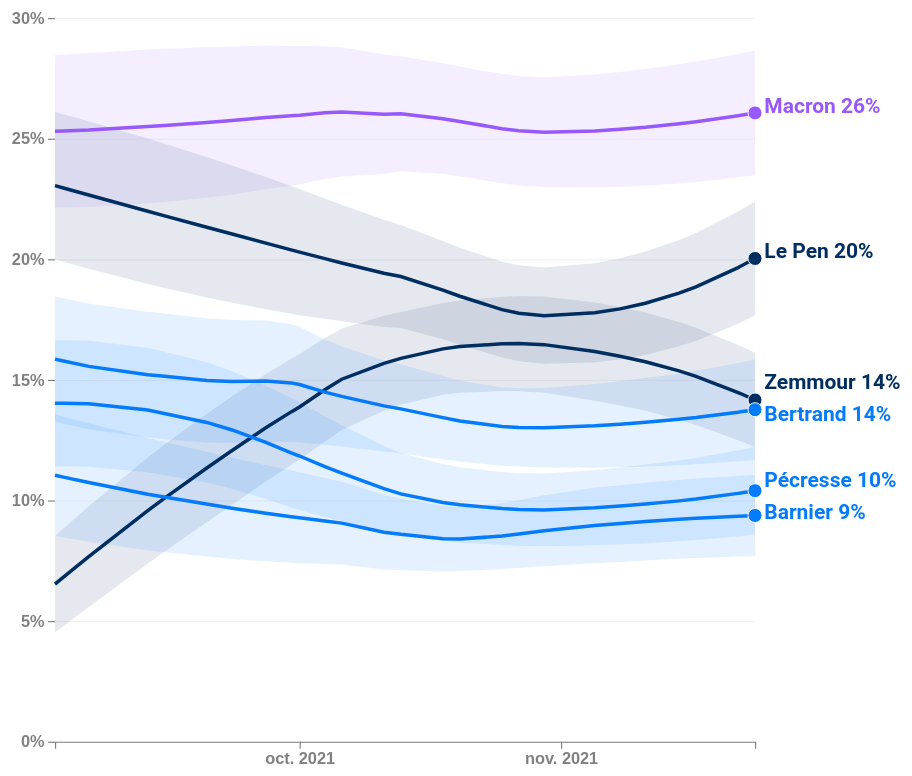
D3 v5 page, settled after 480 driven frames (8 s of simulated time); the page loaded 1 data file(s).


// ── script/02_graph.js
d3.csv('data/df_sondages_loess.csv').then(data => {
    const graphCfg = {
        target: `#graph_02`,
        title: `Dynamique des candidats dans les sondages`,
        subtitle: `Intentions de vote pour le premier tour`,
        caption: `Source : <a href="https://twitter.com/NspPolls" target="_blank">NspPolls</a> - Crédits : Franceinfo`,
        type: 'landscape',
        device: window.screenDevice,
    }

    //--------------------------------------------------------------------------------------------------

    // Dictionnaire de dates normalisées FR
    const locale = {
        dateTime: '%A %e %B %Y à %X',
        date: '%d/%m/%Y',
        time: '%H:%M:%S',
        periods: ['AM', 'PM'],
        days: ['dimanche', 'lundi', 'mardi', 'mercredi', 'jeudi', 'vendredi', 'samedi'],
        shortDays: ['dim.', 'lun.', 'mar.', 'mer.', 'jeu.', 'ven.', 'sam.'],
        months: ['janvier', 'février', 'mars', 'avril', 'mai', 'juin', 'juillet', 'août', 'septembre', 'octobre', 'novembre', 'décembre'],
        shortMonths: ['janv.', 'févr.', 'mars', 'avr.', 'mai', 'juin', 'juil.', 'août', 'sept.', 'oct.', 'nov.', 'déc.'],
    };

    d3.timeFormatDefaultLocale(locale);

    //--------------------------------------------------------------------------------------------------

    // Tri des données

    // Nettoyage type valeurs
    let tidyData = data.map(d => {


        return {
            candidat: d.candidat,
            nom: d.nom,
            nom_abbr: d.nom_abbr,
            date: new Date(d.date),
            ymin: +d.ymin,
            ymax: +d.ymax,
            ymean: +d.ymean,
            nuance: d.nuance,
            order: +d.order
        }

    });

    // Ordre de tidyData par dates croissantes
    tidyData = tidyData.sort((a, b) => {

        return a.date - b.date;

    });

    // Liste complete des candidats

    const checkList = []

    const candidatsListeFull = tidyData.reduce((acc, d) => {

        if (!checkList.includes(d.candidat)) {

            checkList.push(d.candidat);

            let obj = {
                candidat: d.candidat,
                nom_abbr: d.nom_abbr,
                order: d.order
            }

            acc.push(obj)

        }

        return acc

    }, []);

    candidatsListeFull.sort((a, b) => {

        return a.order - b.order;

    })

    // Définition liste candidats à afficher au départ

    // Transposition de tidyData en array d'arrays (un par candidat)
    const dataToFilter = candidatsListeFull.map(d => {
        let cand = d.candidat;

        let dataFiltered = tidyData.filter((d) => {
            return d.candidat === cand
        });

        return dataFiltered

    });

    // Filtre des dernières valeurs et mise dans l'ordre décroissant (ymean)
    const lastVals = dataToFilter.reduce((acc, d, i) => {

        let arrayToResearch = dataToFilter[i]
        let indexLastVal = arrayToResearch.length - 1
        let lastVal = arrayToResearch[indexLastVal]

        acc.push(lastVal)

        return acc

    }, []);

    lastVals.sort((a, b) => {

        return b.ymean - a.ymean;

    });

    // Liste des nuances
    const listNuance = ["EXGA", "ECO", "GAUC", "CENT", "DROI", "EXDR"]

    // Date maximum
    const lastDate = d3.max(lastVals, d => d.date);

    // Filtre des dernières valeurs avec condition == à lastDate

    const lastValsToDate = lastVals.filter(d => d.date >= lastDate);

    // Liste des premiers candidats à afficher
    let candidatsListe = lastValsToDate.slice(0, 6).map(d => { return d.candidat })

    // Données à projeter en ligne
    let dataToLines = candidatsListe.map(d => {
        let cand = d;

        let dataFiltered = tidyData.filter((d) => {
            return d.candidat === cand
        });

        return dataFiltered

    })

    // Données à projeter en points
    let dataToPoints = candidatsListe.reduce((acc, d) => {

        let candidat = d

        let valToReturn = lastVals.filter(d => d.candidat === candidat)

        acc.push(valToReturn[0])

        return acc


    }, [])


    //--------------------------------------------------------------------------------------------------

    // Création d'une nomenclature de couleurs

    paletteCouleurs = {
        'Emmanuel Macron': '#9859FC',
        'Marine Le Pen': '#002e61',
        'Eric Zemmour': '#002e61',
        'Xavier Bertrand': '#037bfc',
        'Valérie Pécresse': '#037bfc',
        'Jean-Luc Mélenchon': '#db1616',
        'Yannick Jadot': '#04b34d',
        'Michel Barnier': '#037bfc',
        'Anne Hidalgo': '#ff6daa',
        'Arnaud Montebourg': '#ff6daa',
        'Nicolas Dupont-Aignan': '#002e61',
        'Fabien Roussel': '#db1616',
        'Philippe Poutou': '#db1616',
        'Nathalie Arthaud': '#db1616',
        'Jean Lassalle': '#777f7f',
        'Jean-Frédéric Poisson': '#002e61',
        'Florian Philippot': '#002e61',
        'Jean-Christophe Lagarde': '#9859FC',
        'François Asselineau': '#777f7f',
        'Philippe Juvin': '#037bfc'
    }

    //--------------------------------------------------------------------------------------------------

    // Création des boites avec les noms des candidats

    // sélection du container
    const boxCandidats = d3
        .select(graphCfg.target)
        .select('.box-content');

    // Création des box pour chaque candidat
    const divCandidats = boxCandidats
        .selectAll("div")
        .data(candidatsListeFull)
        .join("div")
        .attr("class", "box-candidat")
        .html(d => d.nom_abbr)
        .style("font-size", "1.2rem")
        .style("color", d => {
            if (candidatsListe.includes(d.candidat)) {
                return "white"
            } else { return paletteCouleurs[d.candidat] }
        })
        .style("background-color", d => {
            if (candidatsListe.includes(d.candidat)) {
                return paletteCouleurs[d.candidat]
            } else { return "white" }
        })
        .style("border", d => {

            let col = paletteCouleurs[d.candidat];

            return `0.1rem solid ${col}`

        })

    //--------------------------------------------------------------------------------------------------
    // Création du canevas SVG

    const width = 600;
    const height = 700;
    const marginH = 40;
    const marginV = 20;

    const viewBox = {
        width: width + marginH * 6.6,
        height: height + marginV * 1.5
    }

    // création du canevas pour le Graphique
    const svg = d3
        .select(graphCfg.target)
        .select('.grph-content')
        .insert('svg', ':first-child')
        .attr("viewBox", [0, 0, viewBox.width, viewBox.height])
        .attr("preserveAspectRatio", "xMinYMid");

    // création d'un groupe g pour le Graphique
    const svgPlot = svg
        .append("g")
        .attr("transform", `translate(${marginH*1.5}, ${0})`);

    //---------------------------------------------------------------------------------------

    // Écriture titraille graphique

    // Définition du padding à appliquer aux titres, sous-titres, source
    // pour une titraille toujours alignée avec le graphique
    const padding = marginH / viewBox.width * 100
    const paddingTxt = `0 ${padding}%`

    document.documentElement.style.setProperty('--gutter-size', `${padding}%`)

    // Écriture du titre
    d3.select(graphCfg.target)
        .select('.grph-title')
        .html(graphCfg.title)
        .style("padding", paddingTxt)

    // Écriture du sous-titre
    d3.select(graphCfg.target)
        .select('.grph-title')
        .append('span')
        .attr('class', 'grph-subtitle')
        .html(graphCfg.subtitle)

    // Écriture de la source
    d3.select(graphCfg.target)
        .select('.grph-caption')
        .html(graphCfg.caption)
        .style("padding", paddingTxt)

    //---------------------------------------------------------------------------------------

    // Création des échelles X et Y

    // échelle linéaire pour l'axe des Y
    const scaleY = d3
        .scaleLinear()
        .domain([0, d3.max(tidyData, (d) => d.ymax+5)])
        .range([height, 0]);

    // échelee temporelle pour l'axe des X
    const scaleT = d3
        .scaleTime()
        .domain([d3.min(tidyData, (d) => d.date), d3.max(tidyData, (d) => d.date)])
        .range([0, width]);

    //---------------------------------------------------------------------------------------

    // Création des axes

    // Axe des X
    const xAxis = (g) =>
        g
            .attr("transform", `translate(0, ${height})`)
            .call(d3.axisBottom(scaleT).ticks(4).tickFormat(d3.timeFormat("%b %Y")))
            .selectAll("text")
            .style("fill", "grey")
            .style("font-size", "14px")
            .style("font-weight", "bold");

    // Axe des Y
    const yAxis = (g) =>
        g
            .attr("transform", `translate(0, 0)`)
            .call(
                d3.axisLeft(scaleY)
                    .ticks(6)
                    .tickFormat(function (d) { return d + "%"; })
            ) // formatage grands nombre avec virgule entre milliers
            .call((g) => g.select(".domain").remove()); // supprime la ligne de l'axe


    //---------------------------------------------------------------------------------------

    // Les générateurs

    // Générateur d'area charts
    const areaLines = d3
        .area()
        .x((d) => scaleT(d.date))
        .y0((d) => scaleY(d.ymin))
        .y1((d) => scaleY(d.ymax))
        .curve(d3.curveLinear);

    // générateur de line chart
    const lineGenerator = d3
        .line()
        .x((d) => scaleT(d.date))
        .y((d) => scaleY(d.ymean))
        .curve(d3.curveLinear);




    //---------------------------------------------------------------------------------------

    // Projection des éléments graphiques - avant interaction

    // Création d'un groupe par élément
    const gAreas = svgPlot
        .append("g");

    const gLines = svgPlot
        .append("g");

    const gCircles = svgPlot
        .append("g");

    // Projection des aires
    gAreas
        .selectAll("g")
        .data(dataToLines)
        .join("g")
        .append("path")
        .attr("d", (d) => areaLines(d))
        .attr("opacity", 0.1)
        .attr("fill", d => {
            let candidat = d[0]['candidat']
            return paletteCouleurs[candidat]
        });

    // projection des lignes
    gLines
        .append("g")
        .selectAll("g")
        .data(dataToLines)
        .join("g")
        .append("path")
        .attr("d", (d) => lineGenerator(d))
        .attr("fill", "none") // ATTENTION A BIEN METTRE FILL NONE
        .attr("stroke", d => {
            let candidat = d[0]['candidat']
            return paletteCouleurs[candidat]
        })
        .attr("stroke-width", 3);


    // projection des cercles


    gCircles
        .selectAll("g")
        .data(dataToPoints)
        .join("g")
        .append("circle")
        .attr("cx", d => scaleT(d.date))
        .attr("cy", d => scaleY(d.ymean))
        .attr("r", 6)
        .attr("stroke", "#ffffff")
        .attr("stroke-width", 0.8)
        .attr("fill", d => {
            return paletteCouleurs[d.candidat]
        })

    //---------------------------------------------------------------------------------------

    // Ajout des dernières valeurs

    // Annotations - affichage des dernières valeurs

    // Création de noeuds
    let labels = dataToPoints.map((d) => {
        return {
            fx: 0,
            targetY: scaleY(d.ymean),
        };
    });

    const forceClamp = (min, max) => {
        let nodes;
        const force = () => {
            nodes.forEach(n => {
                if (n.y > max) n.y = max;
                if (n.y < min) n.y = min;
            });
        };
        force.initialize = (_) => nodes = _;
        return force;
    };

    // Simulation de force sur les noeuds
    let force = d3
        .forceSimulation()
        .nodes(labels)
        .force("collide", d3.forceCollide(14))
        .force("y", d3.forceY((d) => d.targetY).strength(1))
        .force('clamp', forceClamp(0, height))
        .stop();

    // Execute la simulation
    for (let i = 0; i < 300; i++) force.tick();

    // Ajout d'une valeur y dans chaque objet de l'array lastValues
    labels.sort((a, b) => a.y - b.y);
    dataToPoints.sort((a, b) => b.ymean - a.ymean);
    dataToPoints.forEach((d, i) => (d.y = labels[i].y));

    // Ajout des valeurs sur le graphique
    const gLabels = svgPlot
        .append("g")

    gLabels
        .selectAll("g")
        .data(dataToPoints)
        .join("g")
        .append("text")
        .attr("x", width + 8)
        .attr("y", (d) => d.y)
        .text((d) => d.nom + " " + Math.round(d.ymean) + "%")
        .style("font-size", "18px")
        .style("font-weight", "bold")
        .style("fill", d => paletteCouleurs[d.candidat]);


    //---------------------------------------------------------------------------------------

    // Ajout interactivité

    divCandidats
        // MOUSEOVER
        .on("mouseover", function () {
            
            d3.select(this)
                .style("background-color", d => paletteCouleurs[d.candidat])
                .style("color", "white")
                .style("cursor", "pointer");
        })
        // MOUSEOUT
        .on("mouseout", function () {
            d3.select(this)
                .style("background-color", d => candidatsListe.includes(d.candidat) ? paletteCouleurs[d.candidat] : "white")
                .style("color", d => candidatsListe.includes(d.candidat) ? "white" : paletteCouleurs[d.candidat])
                .style("cursor", "default");
        })
        // CLICK
        .on("click", function (d) {

            let candidatOnClick = d.candidat;

            if (!candidatsListe.includes(candidatOnClick)) {

                candidatsListe.push(candidatOnClick)
                d3.select(this)
                .style("background-color", d => paletteCouleurs[d.candidat])
                .style("color", "white")

            } else if (candidatsListe.includes(candidatOnClick)) {

                candidatsListe = candidatsListe.filter(d => {
                    return d !== candidatOnClick
                })

                d3.select(this)
                .style("background-color", "white")
                .style("color", d => paletteCouleurs[d.candidat])

            }

            // ACTUALISATION LISTE DES CANDIDATS APRÈS CLICK
            dataToLines = candidatsListe.map(d => {
                let cand = d;

                let dataFiltered = tidyData.filter((d) => {
                    return d.candidat === cand
                });

                return dataFiltered

            })

            // NETTOYAGE DES PROJECTIONS
            gLines
                .selectAll("g")
                .remove();

            gAreas
                .selectAll("g")
                .remove();

            gCircles
                .selectAll("g")
                .remove()

            gLabels
                .selectAll("g")
                .remove()

            // RE-PROJECTION DES AIRES
            gAreas
                .selectAll("g")
                .data(dataToLines)
                .join("g")
                .append("path")
                .attr("d", (d) => areaLines(d))
                .attr("opacity", 0.1)
                .attr("fill", d => {
                    let candidat = d[0]['candidat']
                    return paletteCouleurs[candidat]
                });

            // RE-PROJECTION DES LIGNES
            gLines
                .selectAll("g")
                .data(dataToLines)
                .join("g")
                .append("path")
                .attr("d", (d) => lineGenerator(d))
                .attr("fill", "none") // ATTENTION A BIEN METTRE FILL NONE
                .attr("stroke", d => {
                    let candidat = d[0]['candidat']
                    return paletteCouleurs[candidat]
                })
                .attr("stroke-width", 3);

            dataToPoints = candidatsListe.reduce((acc, d) => {

                let candidat = d

                let valToReturn = lastVals.filter(d => d.candidat === candidat)

                acc.push(valToReturn[0])

                return acc


            }, [])


            // RE-PROJECTION DES CERCLES
            gCircles
                .selectAll("g")
                .data(dataToPoints)
                .join("g")
                .append("circle")
                .attr("cx", d => scaleT(d.date))
                .attr("cy", d => scaleY(d.ymean))
                .attr("r", 6)
                .attr("stroke", "#ffffff")
                .attr("stroke-width", 0.8)
                .attr("fill", d => {

                    return paletteCouleurs[d.candidat]
                });

            // RE-PROJECTION DES LABELS

            // Création de noeuds
            labels = dataToPoints.map((d) => {
                return {
                    fx: 0,
                    targetY: scaleY(d.ymean)
                };
            });

            // Simulation de force sur les noeuds
            force = d3
                .forceSimulation()
                .nodes(labels)
                .force("collide", d3.forceCollide(14))
                .force("y", d3.forceY((d) => d.targetY).strength(1))
                .force('clamp', forceClamp(0, height))
                .stop();

            // Execute la simulation
            for (let i = 0; i < 300; i++) force.tick();

            // Ajout d'une valeur y dans chaque objet de l'array lastValues
            labels.sort((a, b) => a.y - b.y);
            dataToPoints.sort((a, b) => b.ymean - a.ymean);
            dataToPoints.forEach((d, i) => (d.y = labels[i].y));

            // Ajout des valeurs sur le graphique
            gLabels
                .selectAll("g")
                .data(dataToPoints)
                .join("g")
                .append("text")
                .attr("x", width + 8)
                .attr("y", (d) => d.y)
                .text((d) => d.nom + " " + Math.round(d.ymean) + "%")
                .style("font-size", "18px")
                .style("font-weight", "bold")
                .style("fill", d => paletteCouleurs[d.candidat]);

        })


    //---------------------------------------------------------------------------------------

    // Placement des axes

    // Placement X
    svgPlot.append("g").call(xAxis)
        .attr("color", "grey"); // mise en gris des ticks de l'axe des X

    // Placement Y
    svgPlot
        .append("g")
        .call(yAxis)
        .attr("color", "grey")
        .style("font-size", "14px")
        .style("font-weight", "bold")
        .call((g) =>
            g
                .selectAll(".tick line")
                .clone()
                .attr("x2", width)
                .attr("stroke-opacity", 0.1)
        ); // lignes horizontales projetées sur le graphique

})

### data: data/df_sondages_loess.csv
jours, date, ymin, ymean, ymax, candidat, nom, nom_abbr, parti, nuance, order
0, 2021-09-02, 6.413, 8.47, 10.53, Anne Hidalgo, Hidalgo, A. Hidalgo, Parti socialiste, GAUC, 1010
0, 2021-09-02, 6.413, 8.47, 10.53, Anne Hidalgo, Hidalgo, A. Hidalgo, Parti socialiste, GAUC, 1010
0, 2021-09-02, 6.413, 8.47, 10.53, Anne Hidalgo, Hidalgo, A. Hidalgo, Parti socialiste, GAUC, 1010
0, 2021-09-02, 6.413, 8.47, 10.53, Anne Hidalgo, Hidalgo, A. Hidalgo, Parti socialiste, GAUC, 1010
0, 2021-09-02, 6.413, 8.47, 10.53, Anne Hidalgo, Hidalgo, A. Hidalgo, Parti socialiste, GAUC, 1010
0, 2021-09-02, 6.413, 8.47, 10.53, Anne Hidalgo, Hidalgo, A. Hidalgo, Parti socialiste, GAUC, 1010
0, 2021-09-02, 6.413, 8.47, 10.53, Anne Hidalgo, Hidalgo, A. Hidalgo, Parti socialiste, GAUC, 1010
0, 2021-09-02, 6.413, 8.47, 10.53, Anne Hidalgo, Hidalgo, A. Hidalgo, Parti socialiste, GAUC, 1010
1, 2021-09-03, 6.289, 8.33, 10.37, Anne Hidalgo, Hidalgo, A. Hidalgo, Parti socialiste, GAUC, 1010
1, 2021-09-03, 6.289, 8.33, 10.37, Anne Hidalgo, Hidalgo, A. Hidalgo, Parti socialiste, GAUC, 1010
1, 2021-09-03, 6.289, 8.33, 10.37, Anne Hidalgo, Hidalgo, A. Hidalgo, Parti socialiste, GAUC, 1010
1, 2021-09-03, 6.289, 8.33, 10.37, Anne Hidalgo, Hidalgo, A. Hidalgo, Parti socialiste, GAUC, 1010
1, 2021-09-03, 6.289, 8.33, 10.37, Anne Hidalgo, Hidalgo, A. Hidalgo, Parti socialiste, GAUC, 1010
1, 2021-09-03, 6.289, 8.33, 10.37, Anne Hidalgo, Hidalgo, A. Hidalgo, Parti socialiste, GAUC, 1010
4, 2021-09-06, 5.934, 7.928, 9.922, Anne Hidalgo, Hidalgo, A. Hidalgo, Parti socialiste, GAUC, 1010
4, 2021-09-06, 5.934, 7.928, 9.922, Anne Hidalgo, Hidalgo, A. Hidalgo, Parti socialiste, GAUC, 1010
4, 2021-09-06, 5.934, 7.928, 9.922, Anne Hidalgo, Hidalgo, A. Hidalgo, Parti socialiste, GAUC, 1010
4, 2021-09-06, 5.934, 7.928, 9.922, Anne Hidalgo, Hidalgo, A. Hidalgo, Parti socialiste, GAUC, 1010
11, 2021-09-13, 5.206, 7.077, 8.948, Anne Hidalgo, Hidalgo, A. Hidalgo, Parti socialiste, GAUC, 1010
11, 2021-09-13, 5.206, 7.077, 8.948, Anne Hidalgo, Hidalgo, A. Hidalgo, Parti socialiste, GAUC, 1010
11, 2021-09-13, 5.206, 7.077, 8.948, Anne Hidalgo, Hidalgo, A. Hidalgo, Parti socialiste, GAUC, 1010
11, 2021-09-13, 5.206, 7.077, 8.948, Anne Hidalgo, Hidalgo, A. Hidalgo, Parti socialiste, GAUC, 1010
11, 2021-09-13, 5.206, 7.077, 8.948, Anne Hidalgo, Hidalgo, A. Hidalgo, Parti socialiste, GAUC, 1010
11, 2021-09-13, 5.206, 7.077, 8.948, Anne Hidalgo, Hidalgo, A. Hidalgo, Parti socialiste, GAUC, 1010
11, 2021-09-13, 5.206, 7.077, 8.948, Anne Hidalgo, Hidalgo, A. Hidalgo, Parti socialiste, GAUC, 1010
11, 2021-09-13, 5.206, 7.077, 8.948, Anne Hidalgo, Hidalgo, A. Hidalgo, Parti socialiste, GAUC, 1010
11, 2021-09-13, 5.206, 7.077, 8.948, Anne Hidalgo, Hidalgo, A. Hidalgo, Parti socialiste, GAUC, 1010
11, 2021-09-13, 5.206, 7.077, 8.948, Anne Hidalgo, Hidalgo, A. Hidalgo, Parti socialiste, GAUC, 1010
11, 2021-09-13, 5.206, 7.077, 8.948, Anne Hidalgo, Hidalgo, A. Hidalgo, Parti socialiste, GAUC, 1010
13, 2021-09-15, 5.024, 6.857, 8.69, Anne Hidalgo, Hidalgo, A. Hidalgo, Parti socialiste, GAUC, 1010
18, 2021-09-20, 4.623, 6.357, 8.091, Anne Hidalgo, Hidalgo, A. Hidalgo, Parti socialiste, GAUC, 1010
18, 2021-09-20, 4.623, 6.357, 8.091, Anne Hidalgo, Hidalgo, A. Hidalgo, Parti socialiste, GAUC, 1010
18, 2021-09-20, 4.623, 6.357, 8.091, Anne Hidalgo, Hidalgo, A. Hidalgo, Parti socialiste, GAUC, 1010
21, 2021-09-23, 4.418, 6.089, 7.76, Anne Hidalgo, Hidalgo, A. Hidalgo, Parti socialiste, GAUC, 1010
21, 2021-09-23, 4.418, 6.089, 7.76, Anne Hidalgo, Hidalgo, A. Hidalgo, Parti socialiste, GAUC, 1010
21, 2021-09-23, 4.418, 6.089, 7.76, Anne Hidalgo, Hidalgo, A. Hidalgo, Parti socialiste, GAUC, 1010
21, 2021-09-23, 4.418, 6.089, 7.76, Anne Hidalgo, Hidalgo, A. Hidalgo, Parti socialiste, GAUC, 1010
21, 2021-09-23, 4.418, 6.089, 7.76, Anne Hidalgo, Hidalgo, A. Hidalgo, Parti socialiste, GAUC, 1010
21, 2021-09-23, 4.418, 6.089, 7.76, Anne Hidalgo, Hidalgo, A. Hidalgo, Parti socialiste, GAUC, 1010
21, 2021-09-23, 4.418, 6.089, 7.76, Anne Hidalgo, Hidalgo, A. Hidalgo, Parti socialiste, GAUC, 1010
21, 2021-09-23, 4.418, 6.089, 7.76, Anne Hidalgo, Hidalgo, A. Hidalgo, Parti socialiste, GAUC, 1010
25, 2021-09-27, 4.185, 5.767, 7.349, Anne Hidalgo, Hidalgo, A. Hidalgo, Parti socialiste, GAUC, 1010
25, 2021-09-27, 4.185, 5.767, 7.349, Anne Hidalgo, Hidalgo, A. Hidalgo, Parti socialiste, GAUC, 1010
25, 2021-09-27, 4.185, 5.767, 7.349, Anne Hidalgo, Hidalgo, A. Hidalgo, Parti socialiste, GAUC, 1010
28, 2021-09-30, 4.045, 5.56, 7.075, Anne Hidalgo, Hidalgo, A. Hidalgo, Parti socialiste, GAUC, 1010
28, 2021-09-30, 4.045, 5.56, 7.075, Anne Hidalgo, Hidalgo, A. Hidalgo, Parti socialiste, GAUC, 1010
28, 2021-09-30, 4.045, 5.56, 7.075, Anne Hidalgo, Hidalgo, A. Hidalgo, Parti socialiste, GAUC, 1010
28, 2021-09-30, 4.045, 5.56, 7.075, Anne Hidalgo, Hidalgo, A. Hidalgo, Parti socialiste, GAUC, 1010
28, 2021-09-30, 4.045, 5.56, 7.075, Anne Hidalgo, Hidalgo, A. Hidalgo, Parti socialiste, GAUC, 1010
28, 2021-09-30, 4.045, 5.56, 7.075, Anne Hidalgo, Hidalgo, A. Hidalgo, Parti socialiste, GAUC, 1010
29, 2021-10-01, 4.005, 5.496, 6.987, Anne Hidalgo, Hidalgo, A. Hidalgo, Parti socialiste, GAUC, 1010
29, 2021-10-01, 4.005, 5.496, 6.987, Anne Hidalgo, Hidalgo, A. Hidalgo, Parti socialiste, GAUC, 1010
29, 2021-10-01, 4.005, 5.496, 6.987, Anne Hidalgo, Hidalgo, A. Hidalgo, Parti socialiste, GAUC, 1010
29, 2021-10-01, 4.005, 5.496, 6.987, Anne Hidalgo, Hidalgo, A. Hidalgo, Parti socialiste, GAUC, 1010
29, 2021-10-01, 4.005, 5.496, 6.987, Anne Hidalgo, Hidalgo, A. Hidalgo, Parti socialiste, GAUC, 1010
29, 2021-10-01, 4.005, 5.496, 6.987, Anne Hidalgo, Hidalgo, A. Hidalgo, Parti socialiste, GAUC, 1010
29, 2021-10-01, 4.005, 5.496, 6.987, Anne Hidalgo, Hidalgo, A. Hidalgo, Parti socialiste, GAUC, 1010
32, 2021-10-04, 3.906, 5.316, 6.726, Anne Hidalgo, Hidalgo, A. Hidalgo, Parti socialiste, GAUC, 1010
32, 2021-10-04, 3.906, 5.316, 6.726, Anne Hidalgo, Hidalgo, A. Hidalgo, Parti socialiste, GAUC, 1010
32, 2021-10-04, 3.906, 5.316, 6.726, Anne Hidalgo, Hidalgo, A. Hidalgo, Parti socialiste, GAUC, 1010
... 1,932 more rows